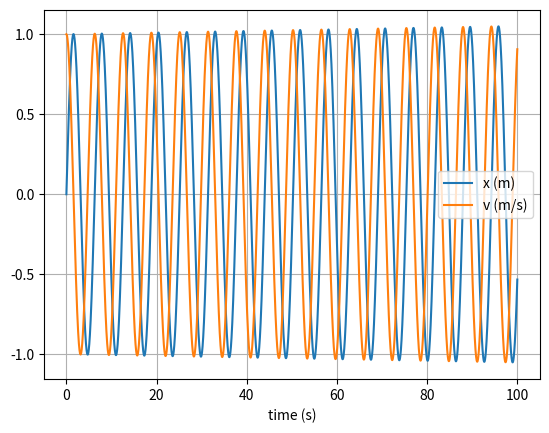

Write the Python code that produced this figure.
import numpy as np
import matplotlib.pyplot as plt

# mass, spring constant, initial position and velocity
m = 1
k = 1
x = 0
v = 1

# simulation time, timestep and time
t_max = 100
dt = 0.001
t_array = np.arange(0, t_max, dt)

# initialise empty lists to record trajectories
x_list = []
v_list = []

# Euler integration
for t in t_array:

    # append current state to trajectories
    x_list.append(x)
    v_list.append(v)

    # calculate new position and velocity
    a = -k * x / m
    x = x + dt * v
    v = v + dt * a

# convert trajectory lists into arrays, so they can be sliced (useful for Assignment 2)
x_array = np.array(x_list)
v_array = np.array(v_list)

# plot the position-time graph
plt.title('Euler Method')
plt.figure(1)
plt.clf()
plt.xlabel('time (s)')
plt.grid()
plt.plot(t_array, x_array, label='x (m)')
plt.plot(t_array, v_array, label='v (m/s)')
plt.legend()
plt.show()
